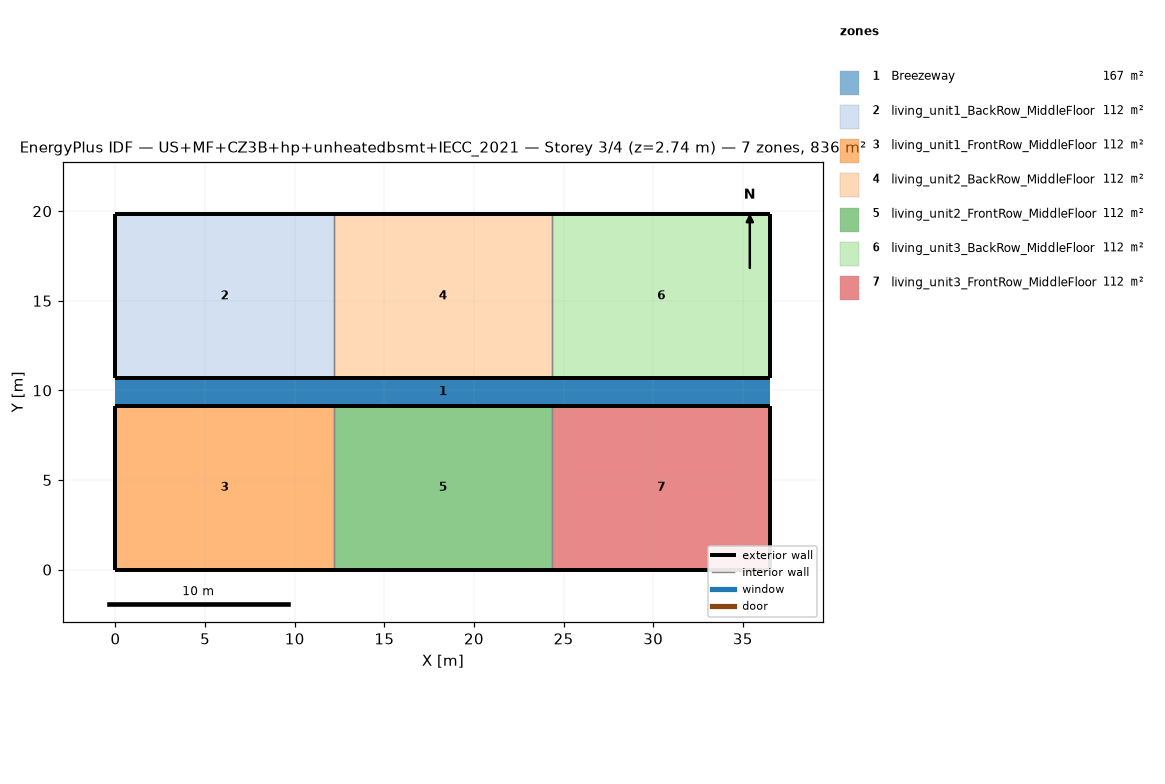
=== STOREY PLAN SPEC (per zone: floor XY polygon, exterior-wall plan segments, windows/doors) ===
zone 1: Breezeway  (167.0 m²)
  floor: (36.54, 9.16) (0.00, 9.16) (0.00, 10.68) (36.54, 10.68)
  floor: (36.54, 9.16) (0.00, 9.16) (0.00, 10.68) (36.54, 10.68)
  floor: (36.54, 9.16) (0.00, 9.16) (0.00, 10.68) (36.54, 10.68)
zone 2: living_unit1_BackRow_MiddleFloor  (111.5 m²)
  floor: (12.18, 10.68) (0.00, 10.68) (0.00, 19.84) (12.18, 19.84)
  exterior wall: (0.00, 10.68) – (12.18, 10.68)  [12.2 m]
  exterior wall: (12.18, 19.84) – (0.00, 19.84)  [12.2 m]
  exterior wall: (0.00, 19.84) – (0.00, 10.68)  [9.2 m]
  interior walls: 1
zone 3: living_unit1_FrontRow_MiddleFloor  (111.5 m²)
  floor: (12.18, 0.00) (0.00, 0.00) (0.00, 9.16) (12.18, 9.16)
  exterior wall: (0.00, 0.00) – (12.18, 0.00)  [12.2 m]
  exterior wall: (12.18, 9.16) – (0.00, 9.16)  [12.2 m]
  exterior wall: (0.00, 9.16) – (0.00, 0.00)  [9.2 m]
  interior walls: 1
zone 4: living_unit2_BackRow_MiddleFloor  (111.5 m²)
  floor: (24.36, 10.68) (12.18, 10.68) (12.18, 19.84) (24.36, 19.84)
  exterior wall: (12.18, 10.68) – (24.36, 10.68)  [12.2 m]
  exterior wall: (24.36, 19.84) – (12.18, 19.84)  [12.2 m]
  interior walls: 2
zone 5: living_unit2_FrontRow_MiddleFloor  (111.5 m²)
  floor: (24.36, 0.00) (12.18, 0.00) (12.18, 9.16) (24.36, 9.16)
  exterior wall: (12.18, 0.00) – (24.36, 0.00)  [12.2 m]
  exterior wall: (24.36, 9.16) – (12.18, 9.16)  [12.2 m]
  interior walls: 2
zone 6: living_unit3_BackRow_MiddleFloor  (111.5 m²)
  floor: (36.54, 10.68) (24.36, 10.68) (24.36, 19.84) (36.54, 19.84)
  exterior wall: (24.36, 10.68) – (36.54, 10.68)  [12.2 m]
  exterior wall: (36.54, 10.68) – (36.54, 19.84)  [9.2 m]
  exterior wall: (36.54, 19.84) – (24.36, 19.84)  [12.2 m]
  interior walls: 1
zone 7: living_unit3_FrontRow_MiddleFloor  (111.5 m²)
  floor: (36.54, 0.00) (24.36, 0.00) (24.36, 9.16) (36.54, 9.16)
  exterior wall: (24.36, 0.00) – (36.54, 0.00)  [12.2 m]
  exterior wall: (36.54, 0.00) – (36.54, 9.16)  [9.2 m]
  exterior wall: (36.54, 9.16) – (24.36, 9.16)  [12.2 m]
  interior walls: 1

=== DERIVED (storey summary) ===
Building: US+MF+CZ3B+hp+unheatedbsmt+IECC_2021
Storey: 3 of 4  (floor level z = 2.74 m)
Storey gross floor area: 836.2 m²
Zones on this storey: 7
  - Breezeway: floor 167.0 m²
  - living_unit1_BackRow_MiddleFloor: floor 111.5 m²; exterior wall 33.5 m (86.9 m²); WWR 0.0%
  - living_unit1_FrontRow_MiddleFloor: floor 111.5 m²; exterior wall 33.5 m (86.9 m²); WWR 0.0%
  - living_unit2_BackRow_MiddleFloor: floor 111.5 m²; exterior wall 24.4 m (63.1 m²); WWR 0.0%
  - living_unit2_FrontRow_MiddleFloor: floor 111.5 m²; exterior wall 24.4 m (63.1 m²); WWR 0.0%
  - living_unit3_BackRow_MiddleFloor: floor 111.5 m²; exterior wall 33.5 m (86.9 m²); WWR 0.0%
  - living_unit3_FrontRow_MiddleFloor: floor 111.5 m²; exterior wall 33.5 m (86.9 m²); WWR 0.0%
Zone adjacency (shared interzone walls):
  - living_unit1_BackRow_MiddleFloor ↔ living_unit2_BackRow_MiddleFloor
  - living_unit1_FrontRow_MiddleFloor ↔ living_unit2_FrontRow_MiddleFloor
  - living_unit2_BackRow_MiddleFloor ↔ living_unit3_BackRow_MiddleFloor
  - living_unit2_FrontRow_MiddleFloor ↔ living_unit3_FrontRow_MiddleFloor